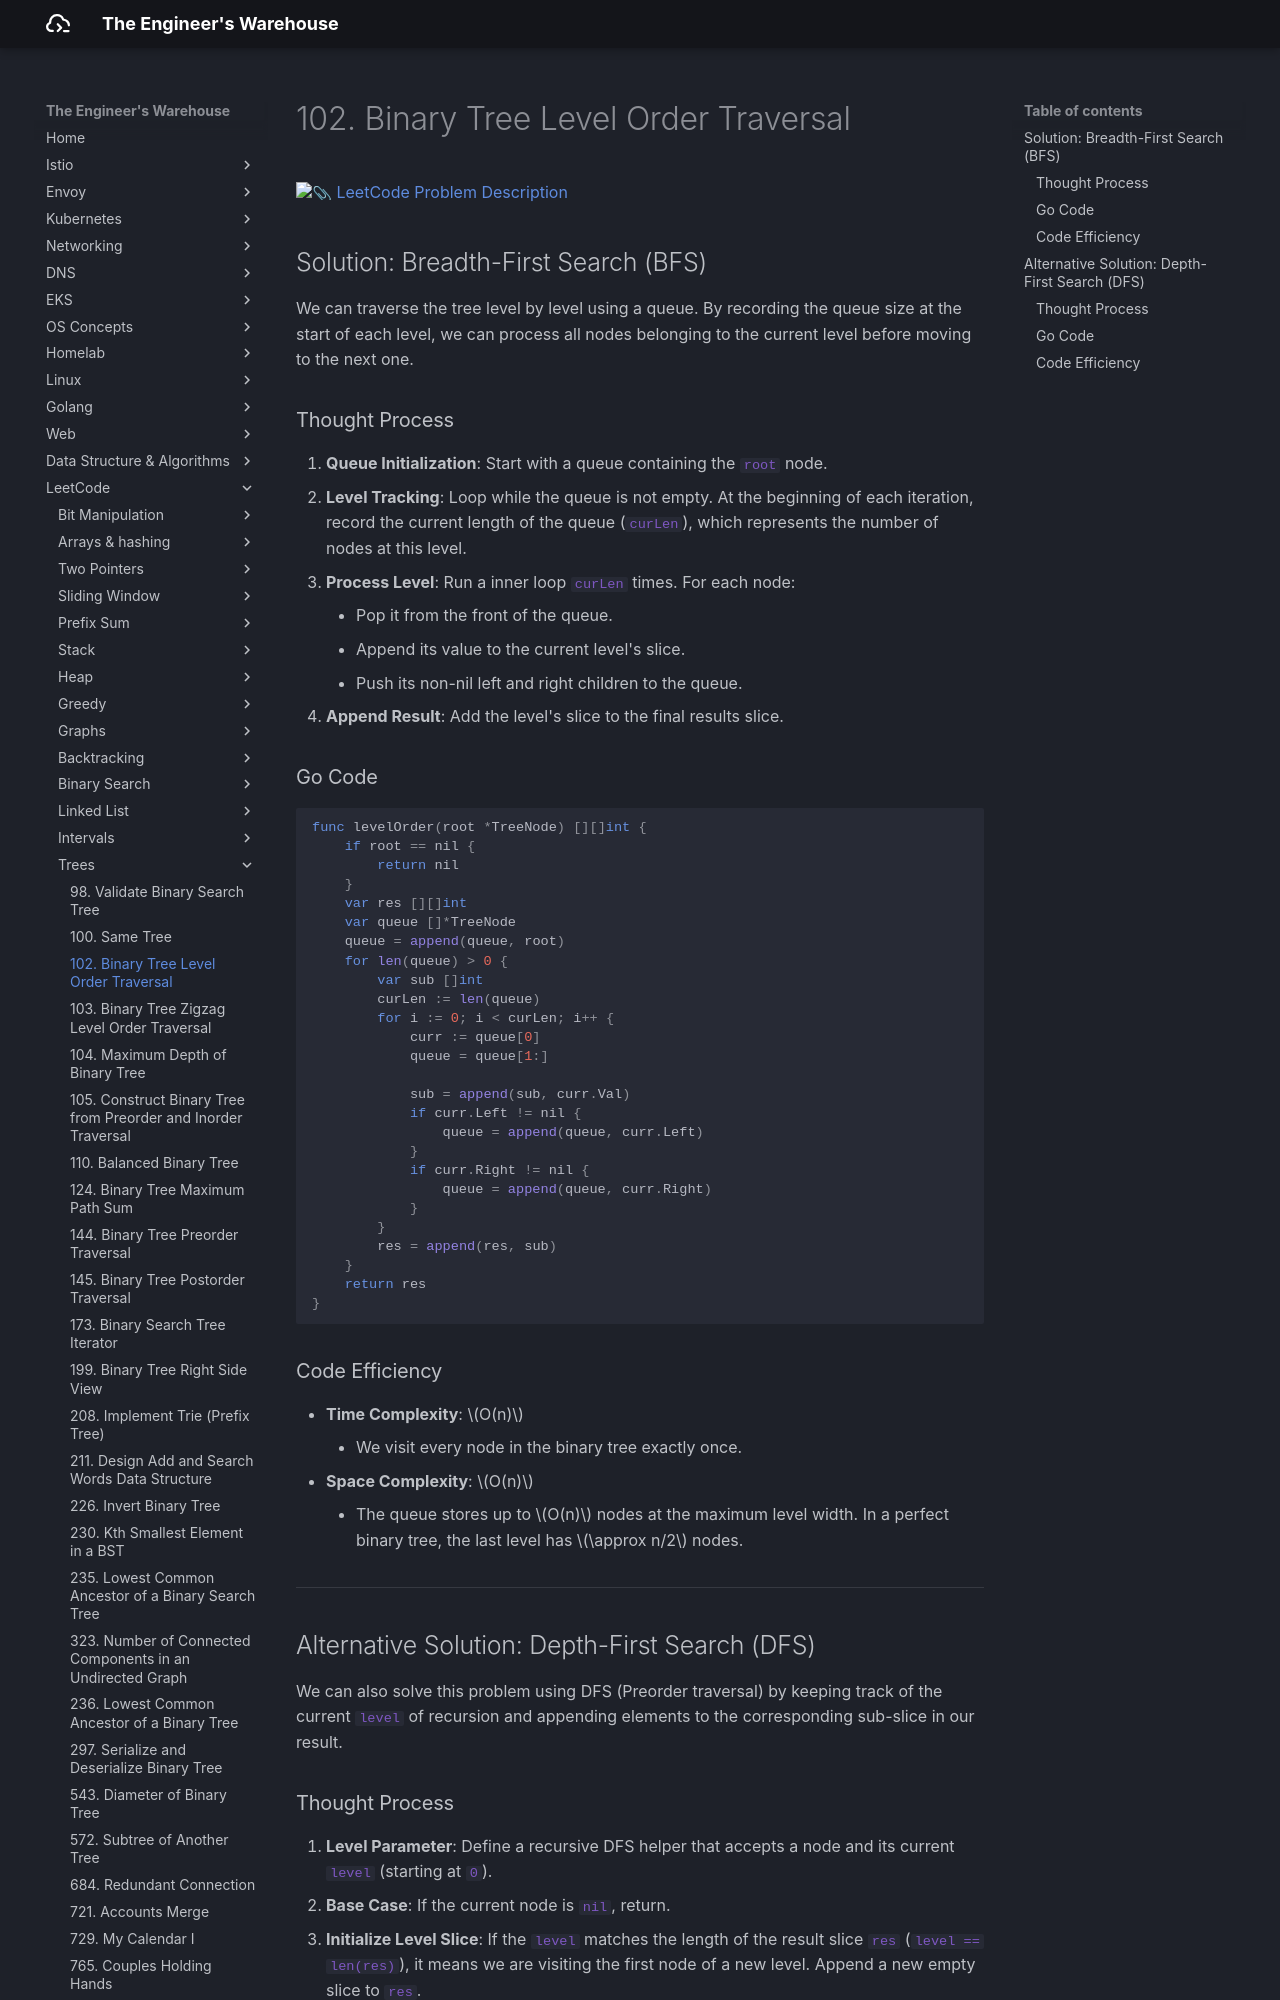

repository: seyoungnam/docs · page: leetcode/trees/102-binary-tree-level-order-traversal/index.html · generator: mkdocs

# 102. Binary Tree Level Order Traversal

[:paperclip: LeetCode Problem Description](https://leetcode.com/problems/binary-tree-level-order-traversal/description/)

## Solution: Breadth-First Search (BFS)

We can traverse the tree level by level using a queue. By recording the queue size at the start of each level, we can process all nodes belonging to the current level before moving to the next one.

### Thought Process

1.  **Queue Initialization**: Start with a queue containing the `root` node.
2.  **Level Tracking**: Loop while the queue is not empty. At the beginning of each iteration, record the current length of the queue (`curLen`), which represents the number of nodes at this level.
3.  **Process Level**: Run a inner loop `curLen` times. For each node:
    *   Pop it from the front of the queue.
    *   Append its value to the current level's slice.
    *   Push its non-nil left and right children to the queue.
4.  **Append Result**: Add the level's slice to the final results slice.

### Go Code

``` go
func levelOrder(root *TreeNode) [][]int {
    if root == nil {
        return nil
    }
    var res [][]int
    var queue []*TreeNode
    queue = append(queue, root)
    for len(queue) > 0 {
        var sub []int
        curLen := len(queue)
        for i := 0; i < curLen; i++ {
            curr := queue[0]
            queue = queue[1:]

            sub = append(sub, curr.Val)
            if curr.Left != nil {
                queue = append(queue, curr.Left)
            }
            if curr.Right != nil {
                queue = append(queue, curr.Right)
            }
        }
        res = append(res, sub)
    }
    return res
}
```

### Code Efficiency

- **Time Complexity**: $O(n)$
    - We visit every node in the binary tree exactly once.
- **Space Complexity**: $O(n)$
    - The queue stores up to $O(n)$ nodes at the maximum level width. In a perfect binary tree, the last level has $\approx n/2$ nodes.

---

## Alternative Solution: Depth-First Search (DFS)

We can also solve this problem using DFS (Preorder traversal) by keeping track of the current `level` of recursion and appending elements to the corresponding sub-slice in our result.
